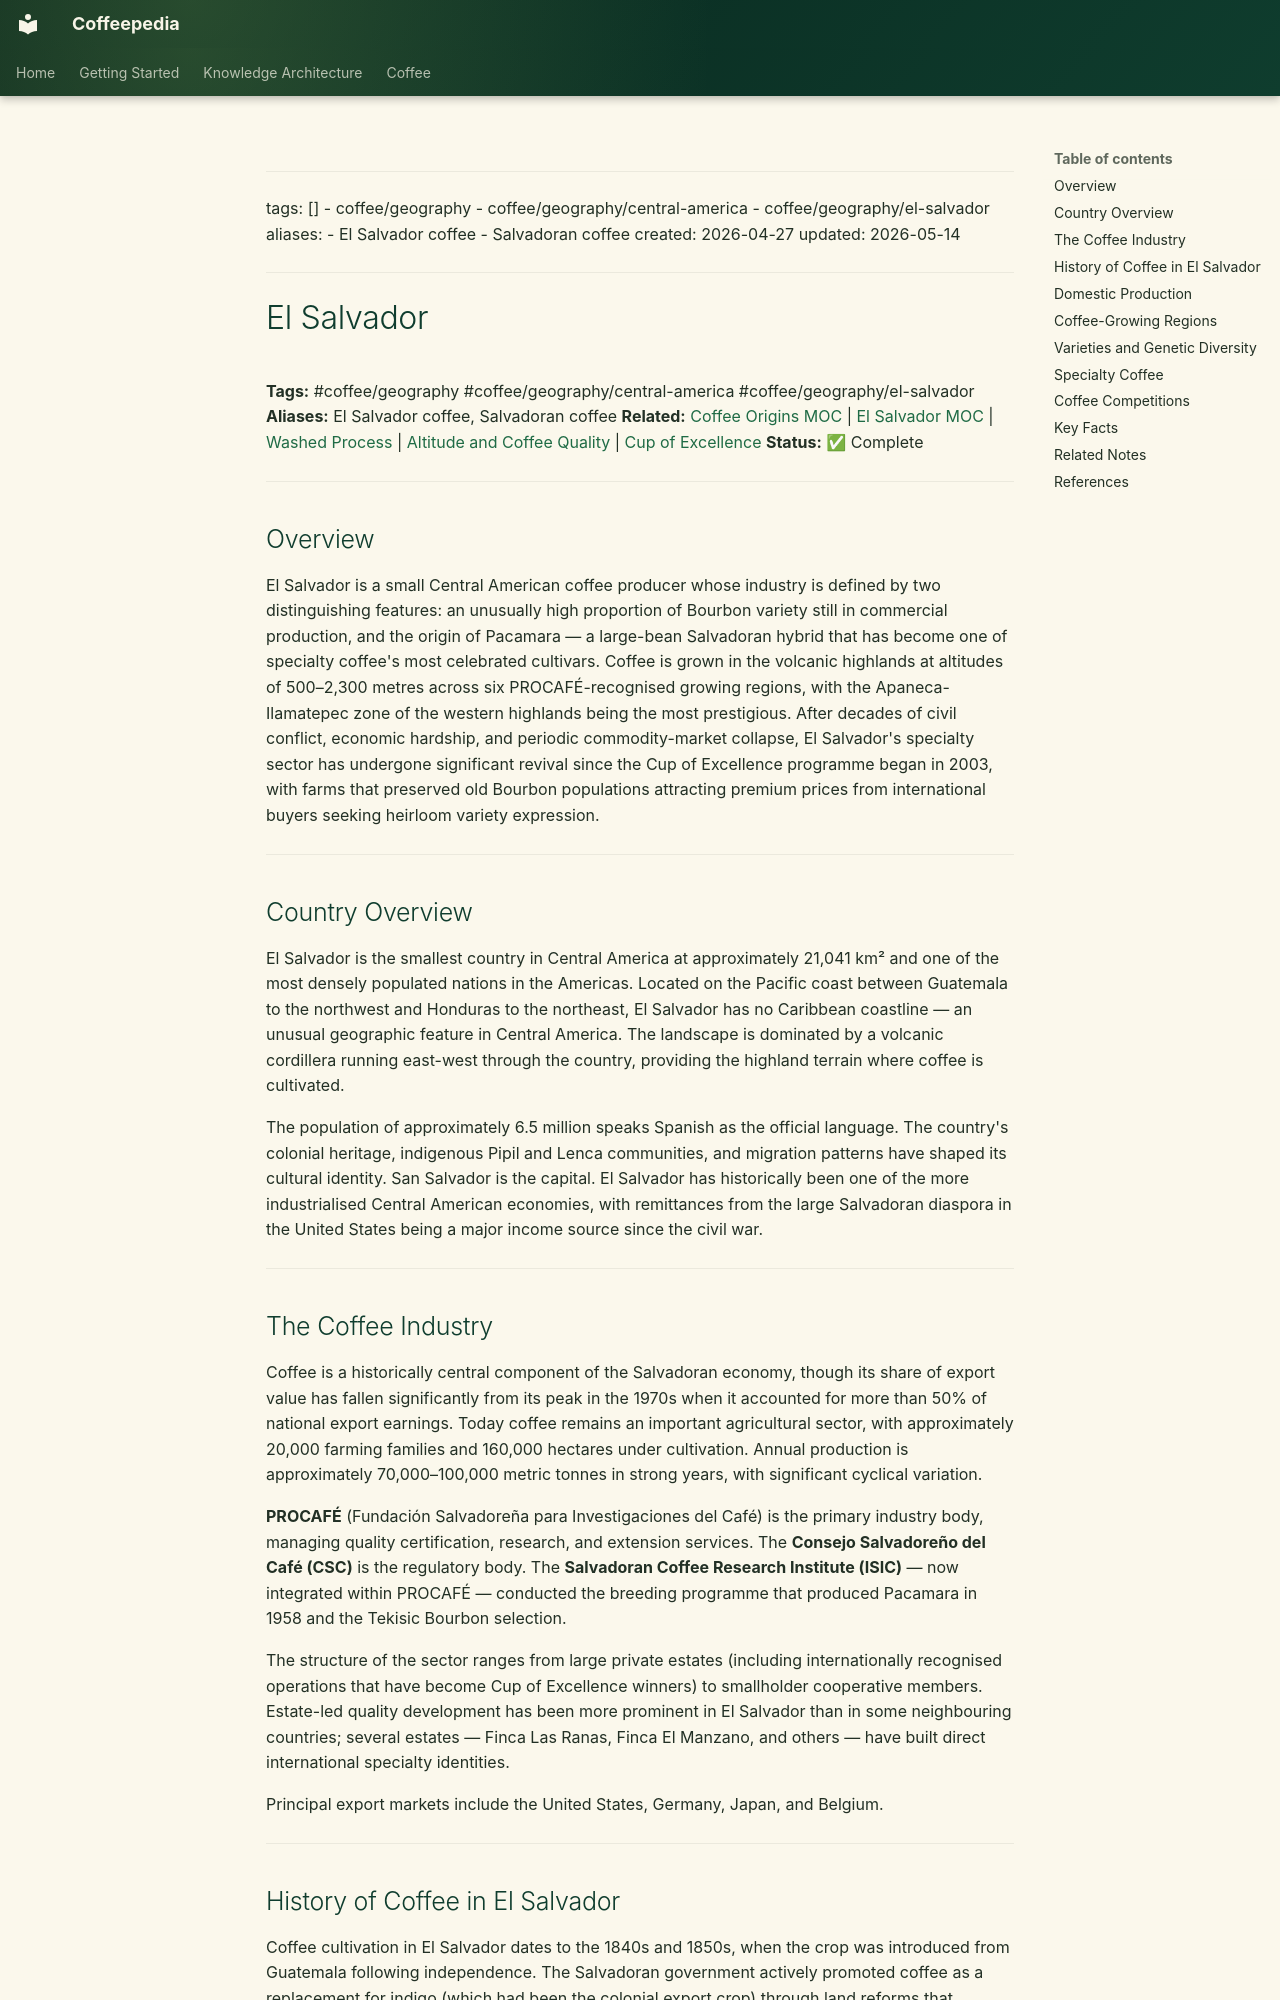

repository: Vauldt/all-about-coffee · page: coffee/coffee-geography/el-salvador/index.html · generator: mkdocs

---
tags: []
  - coffee/geography
  - coffee/geography/central-america
  - coffee/geography/el-salvador
aliases:
  - El Salvador coffee
  - Salvadoran coffee
created: 2026-04-27
updated: 2026-05-14
---

# El Salvador

**Tags:** #coffee/geography #coffee/geography/central-america #coffee/geography/el-salvador
**Aliases:** El Salvador coffee, Salvadoran coffee
**Related:** [Coffee Origins MOC](../maps-of-content/coffee-origins-moc.md) | [El Salvador MOC](../maps-of-content/el-salvador-moc.md) | [Washed Process](../coffee-processing/washed-process.md) | [Altitude and Coffee Quality](../altitude-and-coffee-quality.md) | [Cup of Excellence](../coffee-business/cup-of-excellence.md)
**Status:** ✅ Complete

---

## Overview

El Salvador is a small Central American coffee producer whose industry is defined by two distinguishing features: an unusually high proportion of Bourbon variety still in commercial production, and the origin of Pacamara — a large-bean Salvadoran hybrid that has become one of specialty coffee's most celebrated cultivars. Coffee is grown in the volcanic highlands at altitudes of 500–2,300 metres across six PROCAFÉ-recognised growing regions, with the Apaneca-Ilamatepec zone of the western highlands being the most prestigious. After decades of civil conflict, economic hardship, and periodic commodity-market collapse, El Salvador's specialty sector has undergone significant revival since the Cup of Excellence programme began in 2003, with farms that preserved old Bourbon populations attracting premium prices from international buyers seeking heirloom variety expression.

---

## Country Overview

El Salvador is the smallest country in Central America at approximately 21,041 km² and one of the most densely populated nations in the Americas. Located on the Pacific coast between Guatemala to the northwest and Honduras to the northeast, El Salvador has no Caribbean coastline — an unusual geographic feature in Central America. The landscape is dominated by a volcanic cordillera running east-west through the country, providing the highland terrain where coffee is cultivated.

The population of approximately 6.5 million speaks Spanish as the official language. The country's colonial heritage, indigenous Pipil and Lenca communities, and migration patterns have shaped its cultural identity. San Salvador is the capital. El Salvador has historically been one of the more industrialised Central American economies, with remittances from the large Salvadoran diaspora in the United States being a major income source since the civil war.

---

## The Coffee Industry

Coffee is a historically central component of the Salvadoran economy, though its share of export value has fallen significantly from its peak in the 1970s when it accounted for more than 50% of national export earnings. Today coffee remains an important agricultural sector, with approximately 20,000 farming families and 160,000 hectares under cultivation. Annual production is approximately 70,000–100,000 metric tonnes in strong years, with significant cyclical variation.

**PROCAFÉ** (Fundación Salvadoreña para Investigaciones del Café) is the primary industry body, managing quality certification, research, and extension services. The **Consejo Salvadoreño del Café (CSC)** is the regulatory body. The **Salvadoran Coffee Research Institute (ISIC)** — now integrated within PROCAFÉ — conducted the breeding programme that produced Pacamara in 1958 and the Tekisic Bourbon selection.

The structure of the sector ranges from large private estates (including internationally recognised operations that have become Cup of Excellence winners) to smallholder cooperative members. Estate-led quality development has been more prominent in El Salvador than in some neighbouring countries; several estates — Finca Las Ranas, Finca El Manzano, and others — have built direct international specialty identities.

Principal export markets include the United States, Germany, Japan, and Belgium.

---
